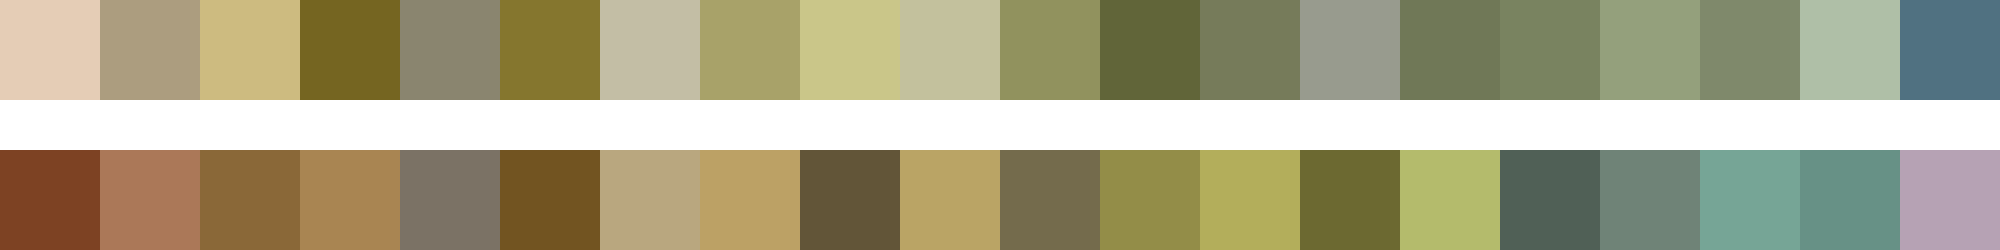

Values plotted in this chart, from the file beside it:
#e5cdb6	#ac9d7f	#cdbb80	#756521	#8a856f	#85762e	#c3bea5	#a8a269	#cac689	#c3c19d	#91925e	#616539	#767b5a	#989b8e	#707857	#798360	#94a07c	#7f896b	#afbfa7	#507181
#7d4223	#ab7858	#8a6838	#a98552	#7b7265	#725421	#b9a77f	#bca165	#625538	#baa465	#746b4c	#938d48	#b3ae5b	#6c6931	#b4bb6c	#506056	#6f8377	#76a596	#679186	#b6a2b4
